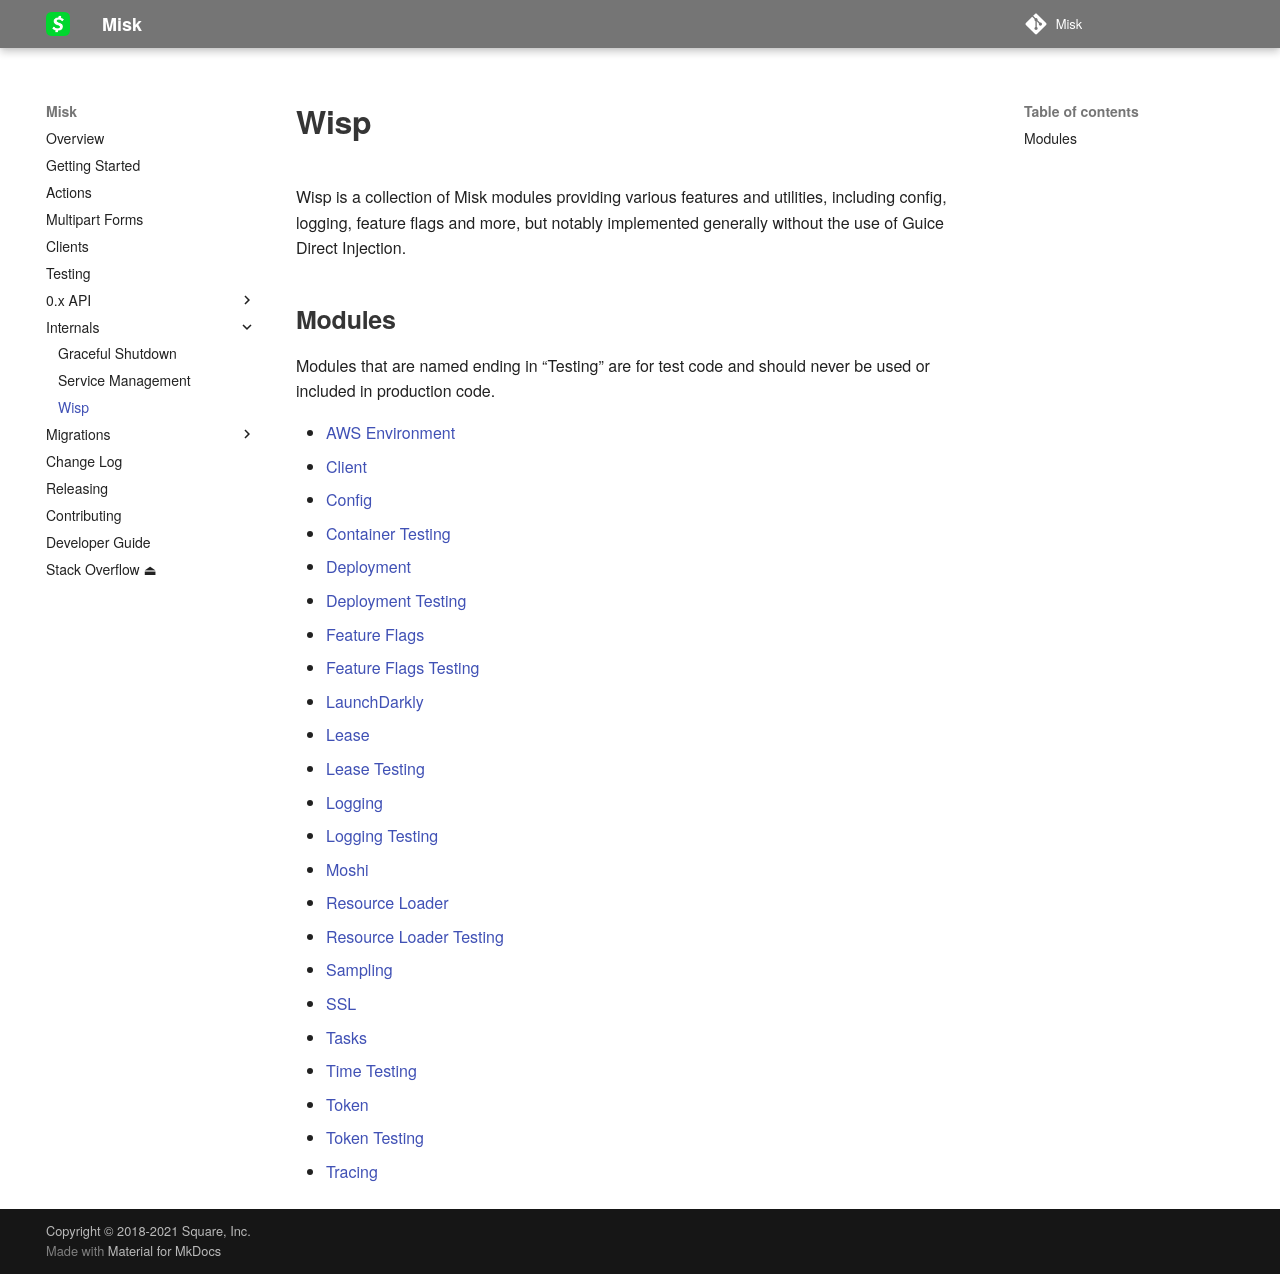

repository: cashapp/misk · page: wisp/index.html · generator: mkdocs

# Wisp

Wisp is a collection of Misk modules providing various features and utilities, including config, logging, feature
flags and more, but notably implemented generally without the use of Guice Direct Injection.

## Modules

Modules that are named ending in "Testing" are for test code and should never be used or included in production code.

-  [AWS Environment](wisp-aws-environment/README.md)
-  [Client](wisp-client/README.md)
-  [Config](wisp-config/README.md)
-  [Container Testing](wisp-containers-testing/README.md)
-  [Deployment](wisp-deployment/README.md)
-  [Deployment Testing](wisp-deployment-testing/README.md)
-  [Feature Flags](wisp-feature/README.md)
-  [Feature Flags Testing](wisp-feature-testing/README.md)
-  [LaunchDarkly](wisp-launchdarkly/README.md)
-  [Lease](wisp-lease/README.md)
-  [Lease Testing](wisp-lease-testing/README.md)
-  [Logging](wisp-logging/README.md)
-  [Logging Testing](wisp-logging-testing/README.md)
-  [Moshi](wisp-moshi/README.md)
-  [Resource Loader](wisp-resource-loader/README.md)
-  [Resource Loader Testing](wisp-resource-loader-testing/README.md)
-  [Sampling](wisp-sampling/README.md)
-  [SSL](wisp-ssl/README.md)
-  [Tasks](wisp-task/README.md)
-  [Time Testing](wisp-time-testing/README.md)
-  [Token](wisp-token/README.md)
-  [Token Testing](wisp-token-testing/README.md)
-  [Tracing](wisp-tracing/README.md)
